Run: headless pygame with SDL's dummy video driver; simulated clock (each Clock.tick advances the game by its frame time, no real sleeping); random seed 0; keys injected as events and as key.get_pressed() state; no mouse input.
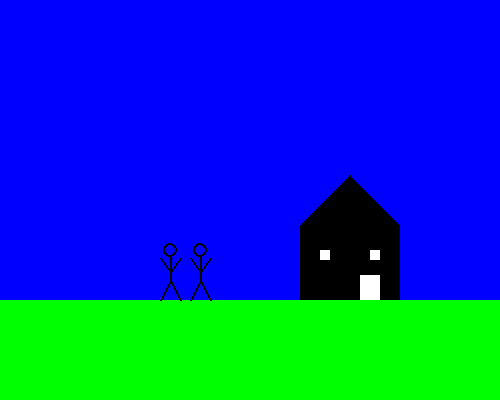
Frame 1 of 4 · flips 1–60 · no input
Frame 2 of 4 · flips 61–180 · tapped SPACE, RETURN · held RIGHT (→), D · screen unchanged from frame 1, image omitted
Frame 3 of 4 · flips 181–300 · held DOWN (↓), S · screen unchanged from frame 2, image omitted
Frame 4 of 4 · flips 301–420 · held LEFT (←), A, UP (↑), W · screen unchanged from frame 3, image omitted

The pygame program that drew these frames:

import pygame, sys
from pygame.locals import *
pygame.init()
DISPLAYSURF = pygame.display.set_mode((500, 400))

AQUA=(0,255,255)
BLACK=(0,0,0)
BLUE=(0,0,255)
RED=(255,0,0)
WHITE=(255,255,255)
GREEN=(0,255,0)
DISPLAYSURF.fill(BLUE)

pygame.draw.rect(DISPLAYSURF, GREEN, (0, 300, 500, 100)) #ground
pygame.draw.rect(DISPLAYSURF, BLACK, (300, 225, 100, 75)) #house frame
pygame.draw.rect(DISPLAYSURF, WHITE, (320,250, 10,10)) #window 1
pygame.draw.rect(DISPLAYSURF, WHITE, (370,250, 10,10)) #window 2, notice that it is NOT at x 380
#you would think with 20 in from the left, to be equal it would be 20 in from the right, but NOPE
pygame.draw.rect(DISPLAYSURF, WHITE, (360,275, 20,25)) #door

pygame.draw.polygon(DISPLAYSURF, BLACK, ((300,225),(399,225),(350,175)))#roof
###SECOND PERSON
pygame.draw.circle(DISPLAYSURF, BLACK, (200, 250), 7, 2) #head
pygame.draw.line(DISPLAYSURF, BLACK, (200, 257), (200, 280), 2)#body
pygame.draw.line(DISPLAYSURF, BLACK, (200, 280), (190, 300), 2)#right leg
pygame.draw.line(DISPLAYSURF, BLACK, (200, 280), (210, 300), 2)#left leg
pygame.draw.line(DISPLAYSURF, BLACK, (200, 272), (190, 258), 2)#left arm
pygame.draw.line(DISPLAYSURF, BLACK, (200, 272), (210, 258), 2)#right arm

##FIRST PERSON
pygame.draw.circle(DISPLAYSURF, BLACK, (170, 250), 7, 2) #head
pygame.draw.line(DISPLAYSURF, BLACK, (170, 257), (170, 280), 2)#body
pygame.draw.line(DISPLAYSURF, BLACK, (170, 280), (160, 300), 2)#right leg
pygame.draw.line(DISPLAYSURF, BLACK, (170, 280), (180, 300), 2)#left leg
pygame.draw.line(DISPLAYSURF, BLACK, (170, 272), (160, 258), 2)#left arm
pygame.draw.line(DISPLAYSURF, BLACK, (170, 272), (180, 258), 2)#right arm

pygame.display.set_caption('First Drawing!')
while True: # main game loop
    for event in pygame.event.get():
        if event.type == QUIT:
            pygame.quit()
            sys.exit()
    pygame.display.update()
